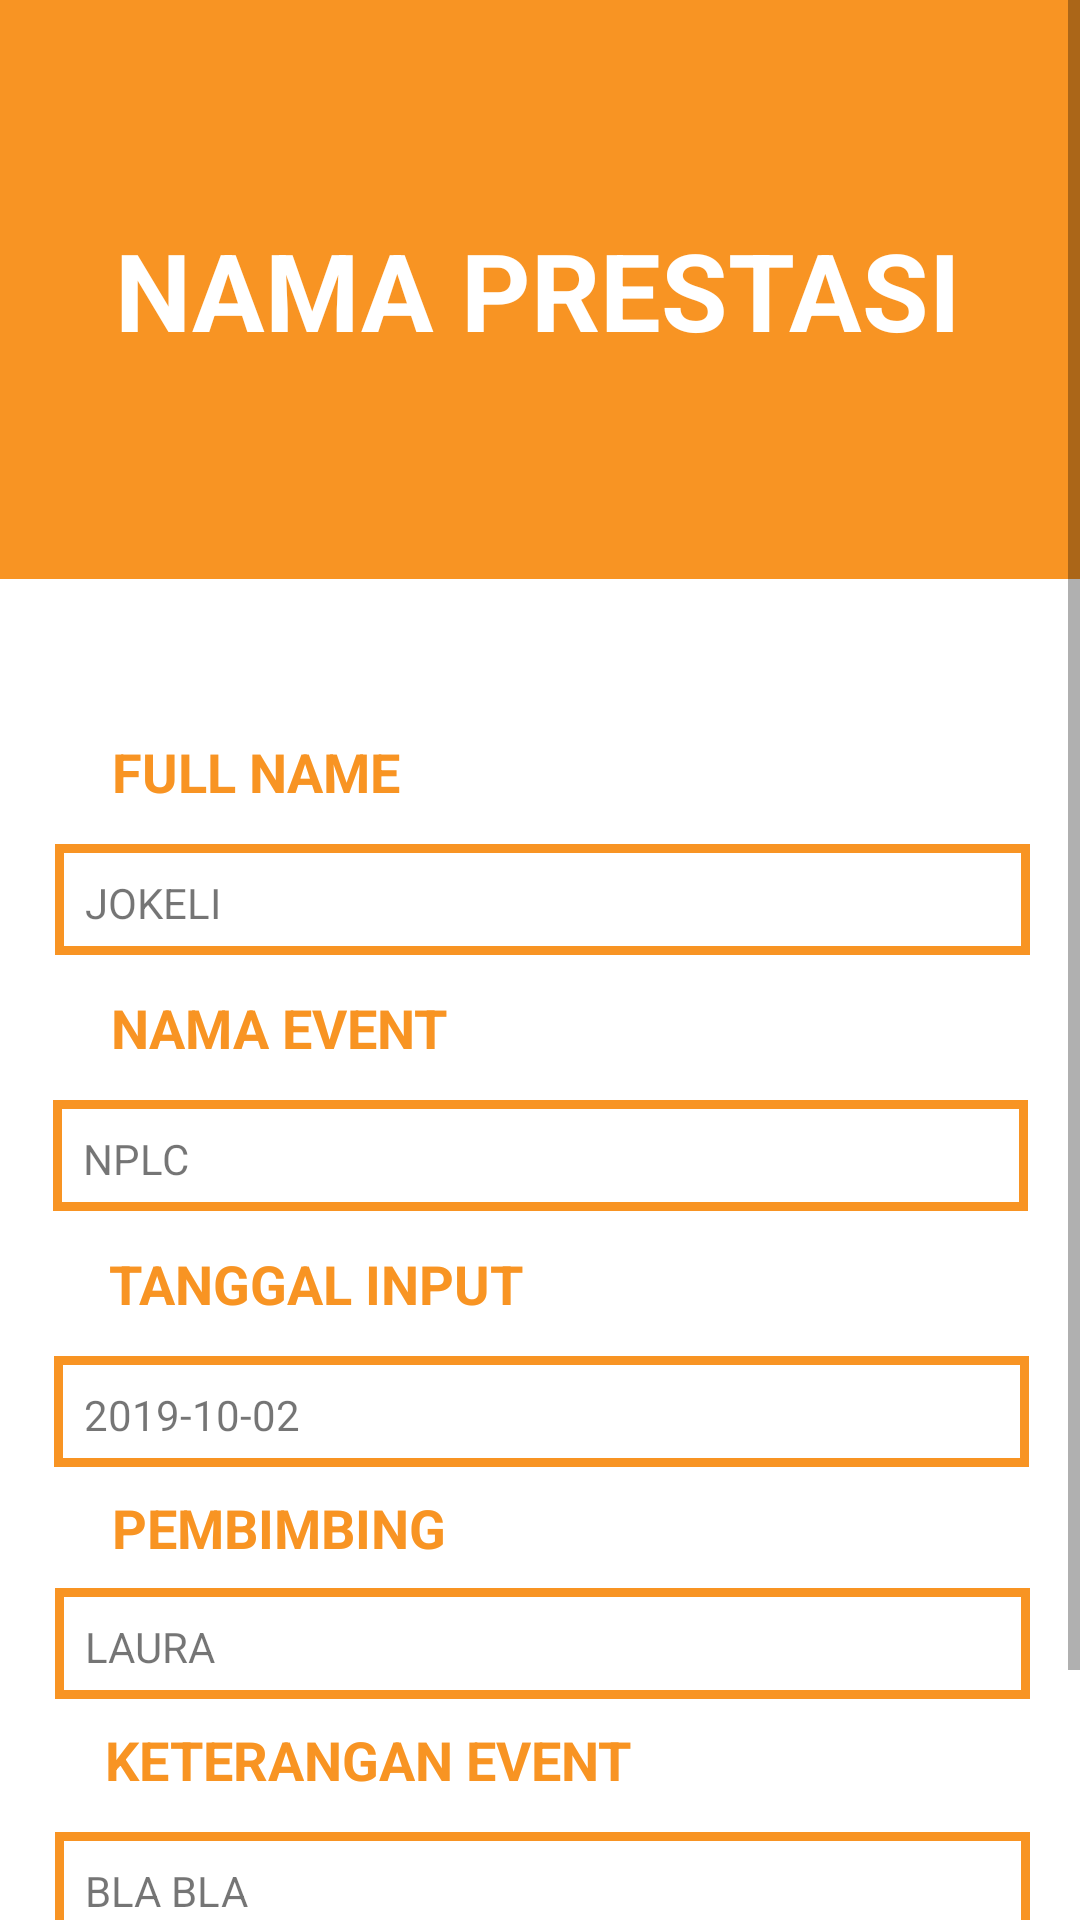

Write the Android layout XML for this screen, with the resource values it uses.
<!-- AndroidManifest.xml: application theme Theme.CaPres -->
<!-- res/layout/activity_admin_detail.xml -->
<?xml version="1.0" encoding="utf-8"?>
    <ScrollView
        xmlns:android="http://schemas.android.com/apk/res/android"
        xmlns:app="http://schemas.android.com/apk/res-auto"
        xmlns:tools="http://schemas.android.com/tools"
        android:layout_width="match_parent"
        android:layout_height="match_parent"
        tools:context=".ui.admin.AdminDetailActivity">
        <androidx.constraintlayout.widget.ConstraintLayout
            android:layout_width="match_parent"
            android:layout_height="wrap_content"
            android:orientation="vertical" >

            <TextView
                android:id="@+id/tvA_nama_prestasi"
                android:layout_width="442dp"
                android:layout_height="193dp"
                android:background="@drawable/textview_border"
                android:backgroundTint="@color/warna_utama"
                android:gravity="center"
                android:text="Nama Prestasi"
                android:textAlignment="center"
                android:textAllCaps="true"
                android:textColor="#FFFFFF"
                android:textSize="36sp"
                android:textStyle="bold"
                app:layout_constraintEnd_toEndOf="parent"
                app:layout_constraintHorizontal_bias="0.516"
                app:layout_constraintStart_toStartOf="parent"
                app:layout_constraintTop_toTopOf="parent" />

            <TextView
                android:id="@+id/textView4"
                android:layout_width="wrap_content"
                android:layout_height="wrap_content"
                android:layout_marginTop="52dp"
                android:text="FULL NAME"
                android:textAllCaps="true"
                android:textColor="@color/warna_utama"
                android:textSize="18sp"
                android:textStyle="bold"
                app:layout_constraintEnd_toEndOf="parent"
                app:layout_constraintHorizontal_bias="0.142"
                app:layout_constraintStart_toStartOf="parent"
                app:layout_constraintTop_toBottomOf="@+id/tvA_nama_prestasi" />

            <TextView
                android:id="@+id/textView6"
                android:layout_width="wrap_content"
                android:layout_height="wrap_content"
                android:layout_marginTop="12dp"
                android:text="NAMA EVENT"
                android:textAllCaps="true"
                android:textColor="@color/warna_utama"
                android:textSize="18sp"
                android:textStyle="bold"
                app:layout_constraintEnd_toEndOf="parent"
                app:layout_constraintHorizontal_bias="0.15"
                app:layout_constraintStart_toStartOf="parent"
                app:layout_constraintTop_toBottomOf="@+id/tvA_nama" />

            <TextView
                android:id="@+id/textView8"
                android:layout_width="wrap_content"
                android:layout_height="wrap_content"
                android:layout_marginTop="12dp"
                android:text="TANGGAL INPUT"
                android:textAllCaps="true"
                android:textColor="@color/warna_utama"
                android:textSize="18sp"
                android:textStyle="bold"
                app:layout_constraintEnd_toEndOf="parent"
                app:layout_constraintHorizontal_bias="0.164"
                app:layout_constraintStart_toStartOf="parent"
                app:layout_constraintTop_toBottomOf="@+id/tvA_nama_event" />

            <TextView
                android:id="@+id/textView9"
                android:layout_width="wrap_content"
                android:layout_height="wrap_content"
                android:layout_marginTop="8dp"
                android:text="PEMBIMBING"
                android:textAllCaps="true"
                android:textColor="@color/warna_utama"
                android:textSize="18sp"
                android:textStyle="bold"
                app:layout_constraintEnd_toEndOf="parent"
                app:layout_constraintHorizontal_bias="0.15"
                app:layout_constraintStart_toStartOf="parent"
                app:layout_constraintTop_toBottomOf="@+id/tvA_tanggal_input" />

            <TextView
                android:id="@+id/textView11"
                android:layout_width="wrap_content"
                android:layout_height="wrap_content"
                android:layout_marginTop="8dp"
                android:text="KETERANGAN EVENT"
                android:textAllCaps="true"
                android:textColor="@color/warna_utama"
                android:textSize="18sp"
                android:textStyle="bold"
                app:layout_constraintEnd_toEndOf="parent"
                app:layout_constraintHorizontal_bias="0.19"
                app:layout_constraintStart_toStartOf="parent"
                app:layout_constraintTop_toBottomOf="@+id/tvA_pembimbing" />

            <TextView
                android:id="@+id/textView13"
                android:layout_width="wrap_content"
                android:layout_height="wrap_content"
                android:layout_marginTop="16dp"
                android:text="LINK GDRIVE"
                android:textAllCaps="true"
                android:textColor="@color/warna_utama"
                android:textSize="18sp"
                android:textStyle="bold"
                app:layout_constraintEnd_toEndOf="parent"
                app:layout_constraintHorizontal_bias="0.167"
                app:layout_constraintStart_toStartOf="parent"
                app:layout_constraintTop_toBottomOf="@+id/tvA_keterangan_event" />

            <TextView
                android:id="@+id/tvA_nama"
                android:layout_width="325dp"
                android:layout_height="37dp"
                android:layout_marginTop="12dp"
                android:background="@drawable/textview_border"
                android:text="JoKeLi"
                android:textAllCaps="true"
                app:layout_constraintEnd_toEndOf="parent"
                app:layout_constraintHorizontal_bias="0.523"
                app:layout_constraintStart_toStartOf="parent"
                app:layout_constraintTop_toBottomOf="@+id/textView4" />

            <TextView
                android:id="@+id/tvA_nama_event"
                android:layout_width="325dp"
                android:layout_height="37dp"
                android:layout_marginTop="12dp"
                android:background="@drawable/textview_border"
                android:text="NPLC"
                android:textAllCaps="true"
                app:layout_constraintEnd_toEndOf="parent"
                app:layout_constraintStart_toStartOf="parent"
                app:layout_constraintTop_toBottomOf="@+id/textView6" />


            <TextView
                android:id="@+id/tvA_tanggal_input"
                android:layout_width="325dp"
                android:layout_height="37dp"
                android:layout_marginTop="12dp"
                android:background="@drawable/textview_border"
                android:text="2019-10-02"
                app:layout_constraintEnd_toEndOf="parent"
                app:layout_constraintHorizontal_bias="0.511"
                app:layout_constraintStart_toStartOf="parent"
                app:layout_constraintTop_toBottomOf="@+id/textView8" />

            <TextView
                android:id="@+id/tvA_link_gdrive"
                android:layout_width="325dp"
                android:layout_height="37dp"
                android:layout_marginTop="11dp"
                android:background="@drawable/textview_border"
                android:text="gdrive.com"
                app:layout_constraintBottom_toBottomOf="parent"
                app:layout_constraintEnd_toEndOf="parent"
                app:layout_constraintHorizontal_bias="0.523"
                app:layout_constraintStart_toStartOf="parent"
                app:layout_constraintTop_toBottomOf="@+id/textView13" />

            <TextView
                android:id="@+id/tvA_keterangan_event"
                android:layout_width="325dp"
                android:layout_height="37dp"
                android:layout_marginTop="12dp"
                android:background="@drawable/textview_border"
                android:text="Bla bla"
                android:textAllCaps="true"
                app:layout_constraintEnd_toEndOf="parent"
                app:layout_constraintHorizontal_bias="0.523"
                app:layout_constraintStart_toStartOf="parent"
                app:layout_constraintTop_toBottomOf="@+id/textView11" />

            <TextView
                android:id="@+id/tvA_pembimbing"
                android:layout_width="325dp"
                android:layout_height="37dp"
                android:layout_marginTop="8dp"
                android:background="@drawable/textview_border"
                android:text="Laura"
                android:textAllCaps="true"
                app:layout_constraintEnd_toEndOf="parent"
                app:layout_constraintHorizontal_bias="0.523"
                app:layout_constraintStart_toStartOf="parent"
                app:layout_constraintTop_toBottomOf="@+id/textView9" />

        </androidx.constraintlayout.widget.ConstraintLayout>
</ScrollView>
<!-- resources referenced by this layout -->
<resources>
  <color name="warna_utama">#f89423</color>
  <!-- drawable textview_border (drawable) -->
  <?xml version="1.0" encoding="utf-8"?>
  <shape xmlns:android="http://schemas.android.com/apk/res/android" android:shape="rectangle" >
      <solid android:color="@android:color/white" />
      <stroke android:width="3dip" android:color="#F89423"/>
      <padding android:bottom="10dp" android:left="10dp" android:right="10dp" android:top="10dp"/>
  </shape>
  <style name="Theme.CaPres" parent="Theme.MaterialComponents.DayNight.DarkActionBar">
          
          <item name="colorPrimary">@color/warna_utama</item>
          <item name="colorPrimaryVariant">@color/warna_kedua</item>
          <item name="colorOnPrimary">@color/white</item>
          
          <item name="colorSecondary">@color/teal_200</item>
          <item name="colorSecondaryVariant">@color/teal_700</item>
          <item name="colorOnSecondary">@color/black</item>
          
          <item name="android:statusBarColor" tools:targetApi="l">?attr/colorPrimaryVariant</item>
          
      </style>
  <color name="warna_kedua">#fcebd7</color>
  <color name="white">#FFFFFFFF</color>
  <color name="teal_200">#FF03DAC5</color>
  <color name="teal_700">#FF018786</color>
  <color name="black">#FF000000</color>
</resources>
